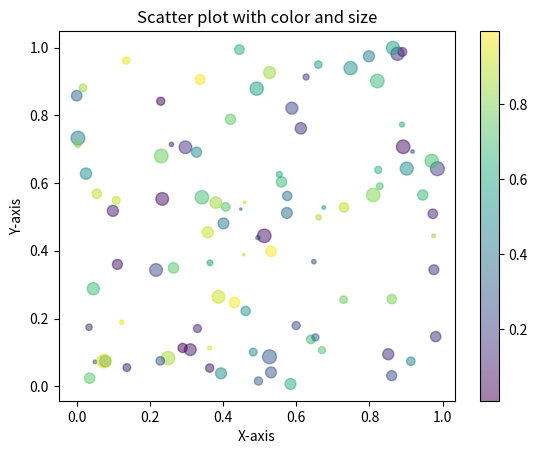

Write Python code to recreate this figure.
import numpy as np
import matplotlib.pyplot as plt 
x=np.random.rand(100)
y=np.random.rand(100)
colors=np.random.rand(100)
sizes=100*np.random.rand(100)
plt.scatter(x,y,c=colors,s=sizes,alpha=0.5,cmap='viridis')
plt.colorbar()
plt.xlabel("X-axis")
plt.ylabel("Y-axis")
plt.title("Scatter plot with color and size")
plt.show()